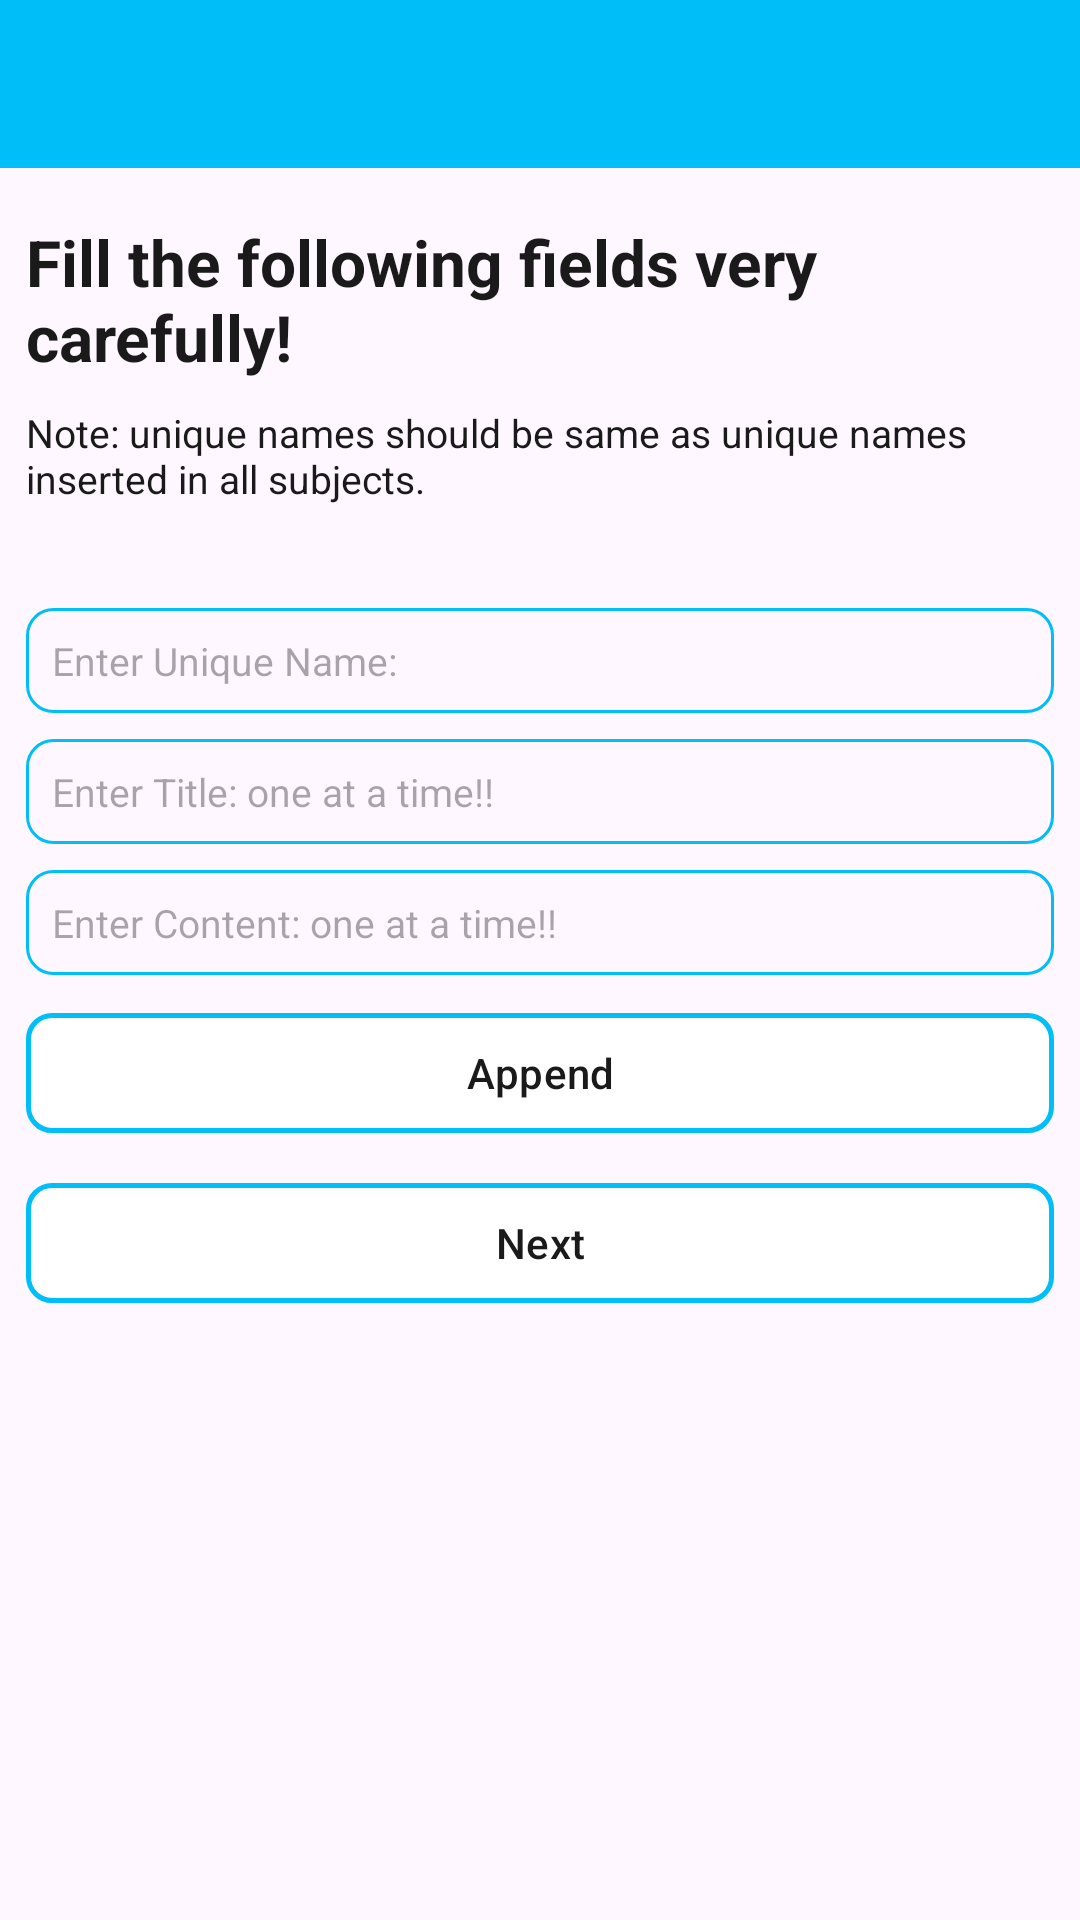

The Android layout XML behind this screen, and the referenced resources:
<!-- AndroidManifest.xml: application theme Theme.SUBCA -->
<!-- res/layout/activity_new_syllabus.xml -->
<?xml version="1.0" encoding="utf-8"?>
<RelativeLayout xmlns:android="http://schemas.android.com/apk/res/android"
    xmlns:app="http://schemas.android.com/apk/res-auto"
    xmlns:tools="http://schemas.android.com/tools"
    android:layout_width="match_parent"
    android:layout_height="match_parent"
    tools:context=".AdminPanelOptions.NewSyllabus">

    <androidx.appcompat.widget.Toolbar
        android:id="@+id/toolbarNewSyllabus"
        android:layout_width="match_parent"
        android:layout_height="?android:attr/actionBarSize"
        app:titleTextColor="@color/black"
        android:background="@color/deepSkyBlue"/>

    <TextView
        android:id="@+id/GreetingNewSyllabus"
        android:layout_below="@id/toolbarNewSyllabus"
        android:layout_marginStart="@dimen/_10sdp"
        android:layout_marginTop="@dimen/_20sdp"
        android:layout_width="wrap_content"
        android:layout_height="wrap_content"
        android:text="@string/textGuide1"
        android:textSize="@dimen/_25sdp"
        android:textColor="@color/black"
        android:textStyle="bold" />

    <TextView
        android:id="@+id/Greeting2NewSyllabus"
        android:layout_below="@id/GreetingNewSyllabus"
        android:layout_marginStart="@dimen/_10sdp"
        android:layout_marginTop="@dimen/_10sdp"
        android:layout_marginBottom="@dimen/_20sdp"
        android:layout_width="wrap_content"
        android:layout_height="wrap_content"
        android:text="@string/textGuide3"
        android:textSize="@dimen/_15sdp"
        android:textColor="@color/black"/>

    <LinearLayout
        android:layout_below="@id/Greeting2NewSyllabus"
        android:layout_marginVertical="@dimen/_10sdp"
        android:layout_width="match_parent"
        android:layout_height="wrap_content"
        android:orientation="vertical">

        <EditText
            android:id="@+id/editUnamesNewSyllabus"
            android:layout_width="match_parent"
            android:layout_height="wrap_content"
            android:padding="@dimen/_10sdp"
            android:layout_marginHorizontal="@dimen/_10sdp"
            android:layout_marginTop="@dimen/_10sdp"
            android:textSize="@dimen/_15sdp"
            android:textColor="@color/black"
            android:inputType="text"
            android:hint="@string/hintUname"
            android:background="@drawable/rounded_corner_two"/>

        <EditText
            android:id="@+id/editTitleNewSyllabus"
            android:layout_width="match_parent"
            android:layout_height="wrap_content"
            android:padding="@dimen/_10sdp"
            android:layout_marginHorizontal="@dimen/_10sdp"
            android:layout_marginTop="@dimen/_10sdp"
            android:textSize="@dimen/_15sdp"
            android:textColor="@color/black"
            android:inputType="text"
            android:hint="@string/hintSyllabusTitle"
            android:background="@drawable/rounded_corner_two"/>

        <EditText
            android:id="@+id/editContentNewSyllabus"
            android:layout_width="match_parent"
            android:layout_height="wrap_content"
            android:padding="@dimen/_10sdp"
            android:layout_marginHorizontal="@dimen/_10sdp"
            android:layout_marginTop="@dimen/_10sdp"
            android:textSize="@dimen/_15sdp"
            android:textColor="@color/black"
            android:inputType="text"
            android:hint="@string/hintSyllabusContent"
            android:background="@drawable/rounded_corner_two"/>

        <com.google.android.material.button.MaterialButton
            android:id="@+id/buttonAppendNewSyllabus"
            android:layout_width="match_parent"
            android:layout_height="wrap_content"
            android:layout_marginHorizontal="@dimen/_10sdp"
            android:layout_marginTop="@dimen/_10sdp"
            android:backgroundTint="@color/white"
            android:text="@string/textAddSubject"
            android:textColor="@color/black"
            app:cornerRadius="@dimen/_10sdp"
            app:strokeColor="@color/deepSkyBlue"
            app:strokeWidth="@dimen/_2sdp"/>

        <com.google.android.material.button.MaterialButton
            android:id="@+id/buttonNextNewSyllabus"
            android:layout_width="match_parent"
            android:layout_height="wrap_content"
            android:layout_marginHorizontal="@dimen/_10sdp"
            android:layout_marginTop="@dimen/_10sdp"
            android:backgroundTint="@color/white"
            android:text="@string/nextButton"
            android:textColor="@color/black"
            app:cornerRadius="@dimen/_10sdp"
            app:strokeColor="@color/deepSkyBlue"
            app:strokeWidth="@dimen/_2sdp"/>

    </LinearLayout>

</RelativeLayout>
<!-- resources referenced by this layout -->
<resources>
  <color name="black">#1a1a1a</color>
  <color name="deepSkyBlue">#00bef7</color>
  <color name="white">#FFFFFFFF</color>
  <dimen name="_10sdp">7.14dp</dimen>
  <dimen name="_15sdp">10.71dp</dimen>
  <dimen name="_20sdp">14.29dp</dimen>
  <dimen name="_25sdp">17.86dp</dimen>
  <dimen name="_2sdp">1.43dp</dimen>
  <!-- drawable rounded_corner_two (drawable) -->
  <?xml version="1.0" encoding="utf-8"?>
  <shape xmlns:android="http://schemas.android.com/apk/res/android"
      android:shape="rectangle">
      <corners android:radius="@dimen/_10sdp"/>
      <stroke android:width="@dimen/_1sdp" android:color="@color/deepSkyBlue"/>
  
  </shape>
  <string name="hintSyllabusContent">Enter Content: one at a time!!</string>
  <string name="hintSyllabusTitle">Enter Title: one at a time!!</string>
  <string name="hintUname">Enter Unique Name: </string>
  <string name="nextButton">Next</string>
  <string name="textAddSubject">Append</string>
  <string name="textGuide1">Fill the following fields very carefully!</string>
  <string name="textGuide3">Note: unique names should be same as unique names inserted in all subjects.</string>
  <style name="Theme.SUBCA" parent="Theme.Material3.Light.NoActionBar">
          
          <item name="colorPrimary">@color/purple_500</item>
          <item name="colorPrimaryVariant">@color/purple_700</item>
          <item name="colorOnPrimary">@color/white</item>
          
          <item name="colorSecondary">@color/teal_200</item>
          <item name="colorSecondaryVariant">@color/teal_700</item>
          <item name="colorOnSecondary">@color/black</item>
          
          <item name="android:statusBarColor">@color/deepSkyBlue</item>
          
      </style>
  <dimen name="_1sdp">0.71dp</dimen>
  <color name="purple_500">#FF6200EE</color>
  <color name="purple_700">#FF3700B3</color>
  <color name="teal_200">#FF03DAC5</color>
  <color name="teal_700">#FF018786</color>
</resources>
